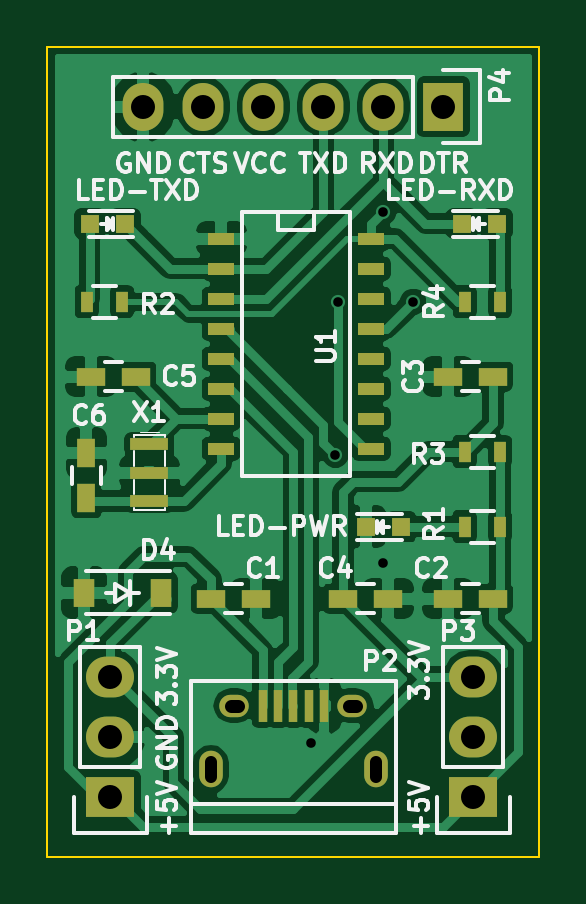
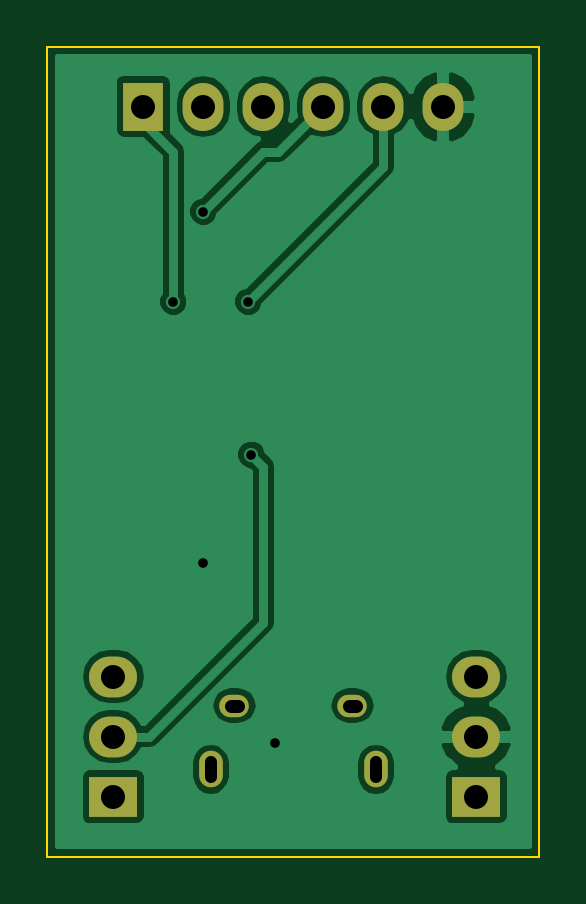
Circuit board: 8 layer files. Board 20.8 x 34.3 mm.
- bottom_copper: USB2TTL-CH340G-B.Cu.gbr (21651 bytes)
- bottom_mask: USB2TTL-CH340G-B.Mask.gbr (865 bytes)
- bottom_silk: USB2TTL-CH340G-B.SilkS.gbr (283 bytes)
- outline: USB2TTL-CH340G-Edge.Cuts.gbr (415 bytes)
- top_copper: USB2TTL-CH340G-F.Cu.gbr (62120 bytes)
- top_mask: USB2TTL-CH340G-F.Mask.gbr (2344 bytes)
- top_silk: USB2TTL-CH340G-F.SilkS.gbr (25107 bytes)
- drill: USB2TTL-CH340G.drl (570 bytes)

=== bottom_copper: USB2TTL-CH340G-B.Cu.gbr (21651 bytes, source omitted) ===
=== bottom_mask: USB2TTL-CH340G-B.Mask.gbr ===
G04 #@! TF.FileFunction,Soldermask,Bot*
%FSLAX46Y46*%
G04 Gerber Fmt 4.6, Leading zero omitted, Abs format (unit mm)*
G04 Created by KiCad (PCBNEW 4.0.2-stable) date Sunday, 05 June 2016 'pmt' 16:31:40*
%MOMM*%
G01*
G04 APERTURE LIST*
%ADD10C,0.100000*%
%ADD11R,2.032000X1.727200*%
%ADD12O,2.032000X1.727200*%
%ADD13R,1.727200X2.032000*%
%ADD14O,1.727200X2.032000*%
%ADD15O,1.250000X0.950000*%
%ADD16O,1.000000X1.550000*%
G04 APERTURE END LIST*
D10*
D11*
X2667000Y-31750000D03*
D12*
X2667000Y-29210000D03*
X2667000Y-26670000D03*
D13*
X16764000Y-2540000D03*
D14*
X14224000Y-2540000D03*
X11684000Y-2540000D03*
X9144000Y-2540000D03*
X6604000Y-2540000D03*
X4064000Y-2540000D03*
D15*
X7913100Y-27901460D03*
X12913100Y-27901460D03*
D16*
X6913100Y-30601460D03*
X13913100Y-30601460D03*
D11*
X18034000Y-31750000D03*
D12*
X18034000Y-29210000D03*
X18034000Y-26670000D03*
M02*

=== bottom_silk: USB2TTL-CH340G-B.SilkS.gbr ===
G04 #@! TF.FileFunction,Legend,Bot*
%FSLAX46Y46*%
G04 Gerber Fmt 4.6, Leading zero omitted, Abs format (unit mm)*
G04 Created by KiCad (PCBNEW 4.0.2-stable) date Sunday, 05 June 2016 'pmt' 16:31:40*
%MOMM*%
G01*
G04 APERTURE LIST*
%ADD10C,0.100000*%
G04 APERTURE END LIST*
D10*
M02*

=== outline: USB2TTL-CH340G-Edge.Cuts.gbr ===
G04 #@! TF.FileFunction,Profile,NP*
%FSLAX46Y46*%
G04 Gerber Fmt 4.6, Leading zero omitted, Abs format (unit mm)*
G04 Created by KiCad (PCBNEW 4.0.2-stable) date Sunday, 05 June 2016 'pmt' 16:31:40*
%MOMM*%
G01*
G04 APERTURE LIST*
%ADD10C,0.100000*%
G04 APERTURE END LIST*
D10*
X0Y-34290000D02*
X0Y0D01*
X20828000Y-34290000D02*
X0Y-34290000D01*
X20828000Y0D02*
X20828000Y-34290000D01*
X0Y0D02*
X20828000Y0D01*
M02*

=== top_copper: USB2TTL-CH340G-F.Cu.gbr (62120 bytes, source omitted) ===
=== top_mask: USB2TTL-CH340G-F.Mask.gbr ===
G04 #@! TF.FileFunction,Soldermask,Top*
%FSLAX46Y46*%
G04 Gerber Fmt 4.6, Leading zero omitted, Abs format (unit mm)*
G04 Created by KiCad (PCBNEW 4.0.2-stable) date Sunday, 05 June 2016 'pmt' 16:31:40*
%MOMM*%
G01*
G04 APERTURE LIST*
%ADD10C,0.100000*%
%ADD11R,0.797560X0.797560*%
%ADD12R,0.910000X1.220000*%
%ADD13R,2.032000X1.727200*%
%ADD14O,2.032000X1.727200*%
%ADD15R,1.727200X2.032000*%
%ADD16O,1.727200X2.032000*%
%ADD17R,0.500000X0.900000*%
%ADD18R,1.143000X0.508000*%
%ADD19R,0.400000X1.350000*%
%ADD20O,1.250000X0.950000*%
%ADD21O,1.000000X1.550000*%
%ADD22R,1.600000X0.500000*%
%ADD23R,1.200000X0.750000*%
%ADD24R,0.750000X1.200000*%
G04 APERTURE END LIST*
D10*
D11*
X14973300Y-20320000D03*
X13474700Y-20320000D03*
X1790700Y-7493000D03*
X3289300Y-7493000D03*
X19037300Y-7493000D03*
X17538700Y-7493000D03*
D12*
X4810000Y-23114000D03*
X1540000Y-23114000D03*
D13*
X2667000Y-31750000D03*
D14*
X2667000Y-29210000D03*
X2667000Y-26670000D03*
D15*
X16764000Y-2540000D03*
D16*
X14224000Y-2540000D03*
X11684000Y-2540000D03*
X9144000Y-2540000D03*
X6604000Y-2540000D03*
X4064000Y-2540000D03*
D17*
X17665000Y-20320000D03*
X19165000Y-20320000D03*
X3163000Y-10795000D03*
X1663000Y-10795000D03*
X17665000Y-17145000D03*
X19165000Y-17145000D03*
X17665000Y-10795000D03*
X19165000Y-10795000D03*
D18*
X13716000Y-8128000D03*
X13716000Y-10668000D03*
X13716000Y-11938000D03*
X13716000Y-13208000D03*
X13716000Y-14478000D03*
X13716000Y-15748000D03*
X13716000Y-17018000D03*
X7366000Y-17018000D03*
X7366000Y-15748000D03*
X7366000Y-14478000D03*
X7366000Y-13208000D03*
X7366000Y-11938000D03*
X7366000Y-10668000D03*
X7366000Y-9398000D03*
X7366000Y-8128000D03*
X13716000Y-9398000D03*
D19*
X9113100Y-27901460D03*
X9763100Y-27901460D03*
X10413100Y-27901460D03*
X11063100Y-27901460D03*
X11713100Y-27901460D03*
D20*
X7913100Y-27901460D03*
X12913100Y-27901460D03*
D21*
X6913100Y-30601460D03*
X13913100Y-30601460D03*
D13*
X18034000Y-31750000D03*
D14*
X18034000Y-29210000D03*
X18034000Y-26670000D03*
D22*
X4318000Y-19234000D03*
X4318000Y-18034000D03*
X4318000Y-16834000D03*
D23*
X6924000Y-23368000D03*
X8824000Y-23368000D03*
X18857000Y-23368000D03*
X16957000Y-23368000D03*
X18857000Y-13970000D03*
X16957000Y-13970000D03*
X12512000Y-23368000D03*
X14412000Y-23368000D03*
X3744000Y-13970000D03*
X1844000Y-13970000D03*
D24*
X1651000Y-19111000D03*
X1651000Y-17211000D03*
M02*

=== top_silk: USB2TTL-CH340G-F.SilkS.gbr (25107 bytes, source omitted) ===
=== drill: USB2TTL-CH340G.drl ===
M48
;DRILL file {KiCad 4.0.2-stable} date Sunday, 05 June 2016 'amt' 11:54:08
;FORMAT={-:-/ absolute / inch / decimal}
FMAT,2
INCH,TZ
T1C0.016
T2C0.020
T3C0.022
T4C0.040
%
G90
G05
M72
T1
X0.44Y-1.16
X0.48Y-0.68
X0.485Y-0.425
X0.56Y-0.275
X0.56Y-0.86
X0.61Y-0.425
T4
X0.105Y-1.05
X0.105Y-1.15
X0.105Y-1.25
X0.16Y-0.1
X0.26Y-0.1
X0.36Y-0.1
X0.46Y-0.1
X0.56Y-0.1
X0.66Y-0.1
X0.71Y-1.05
X0.71Y-1.15
X0.71Y-1.25
T2
X0.2722Y-1.2176G85X0.2722Y-1.192
G05
X0.5478Y-1.2176G85X0.5478Y-1.192
G05
T3
X0.3056Y-1.0985G85X0.3174Y-1.0985
G05
X0.5025Y-1.0985G85X0.5143Y-1.0985
G05
T0
M30
